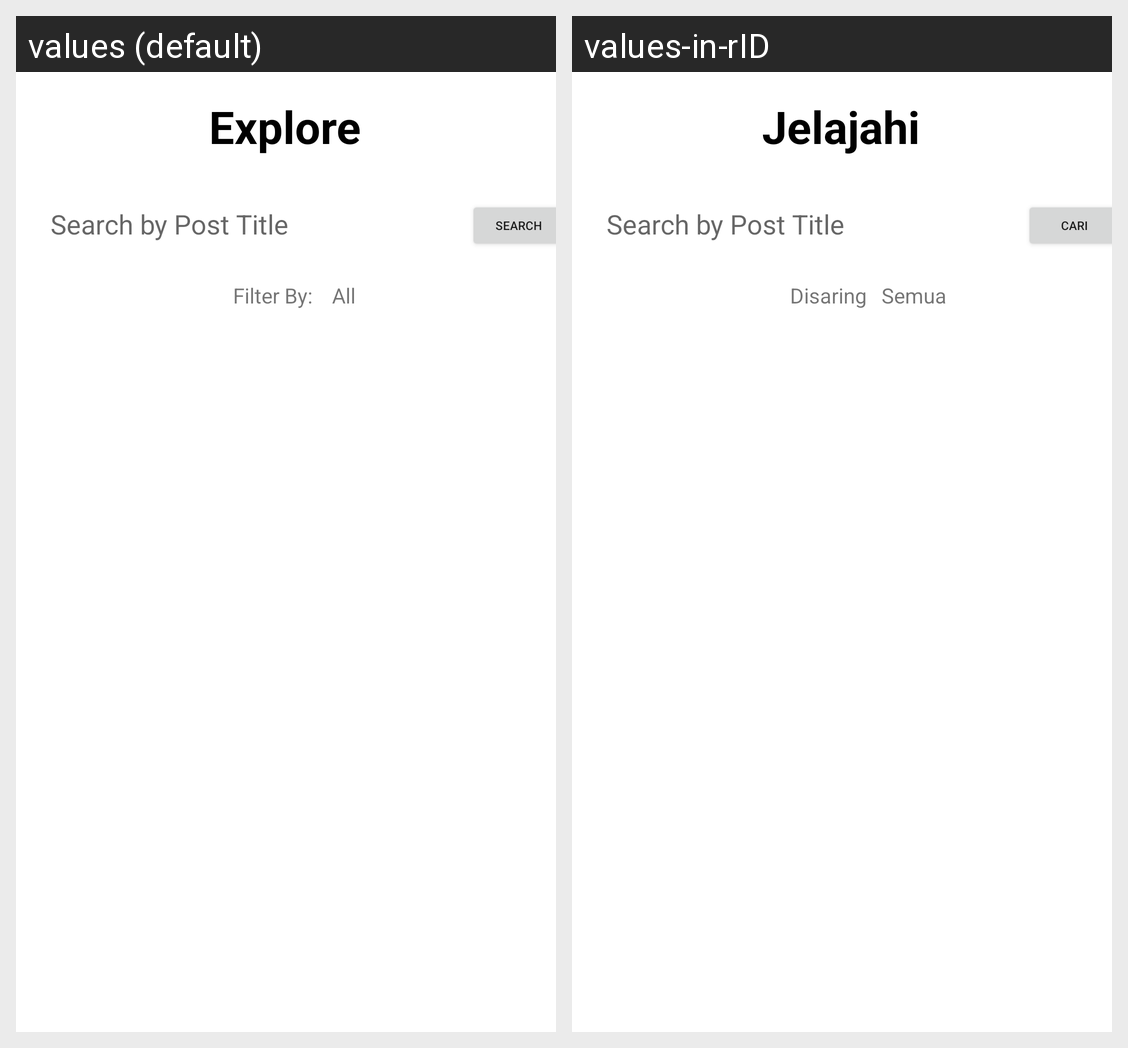

This grid shows one Android layout under two languages. Give, for every string resource on the screen, its name, the default text and each shown locale's text.
Android screen res/layout/fragment_explore.xml rendered under 2 locales, left to right: values (default), values-in-rID. Device: Nexus 5 (rendered at 1080×1920; each locale shown at half size, 540×960, under a caption strip naming it); theme Theme.JiSakU.
Strings drawn on this screen, with the default value and each locale's value (text and hints the layout hard-codes, and strings that could not be matched under every locale, appear in the picture but are not listed):

explore_title_textView
  values: Explore
  values-in-rID: Jelajahi

filter_by_textView
  values: Filter By:
  values-in-rID: Disaring

filter_by_all
  values: All
  values-in-rID: Semua

button_search
  values: Search
  values-in-rID: Cari
